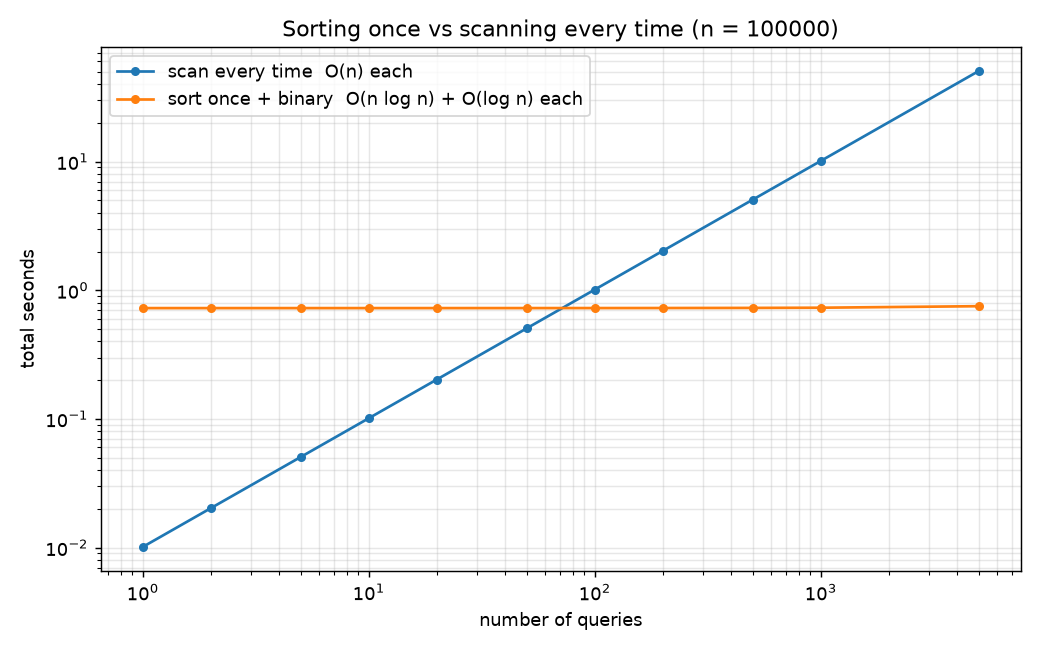

Data behind this chart, as committed beside it:
queries, scan_every_time_s, sort_once_then_binary_s
1, 0.01011, 0.7266
2, 0.02023, 0.7266
5, 0.05057, 0.7266
10, 0.1012, 0.7267
20, 0.2023, 0.7267
50, 0.5057, 0.7268
100, 1.011, 0.7271
200, 2.023, 0.7276
500, 5.057, 0.7291
1000, 10.11, 0.7316
5000, 50.57, 0.7518
